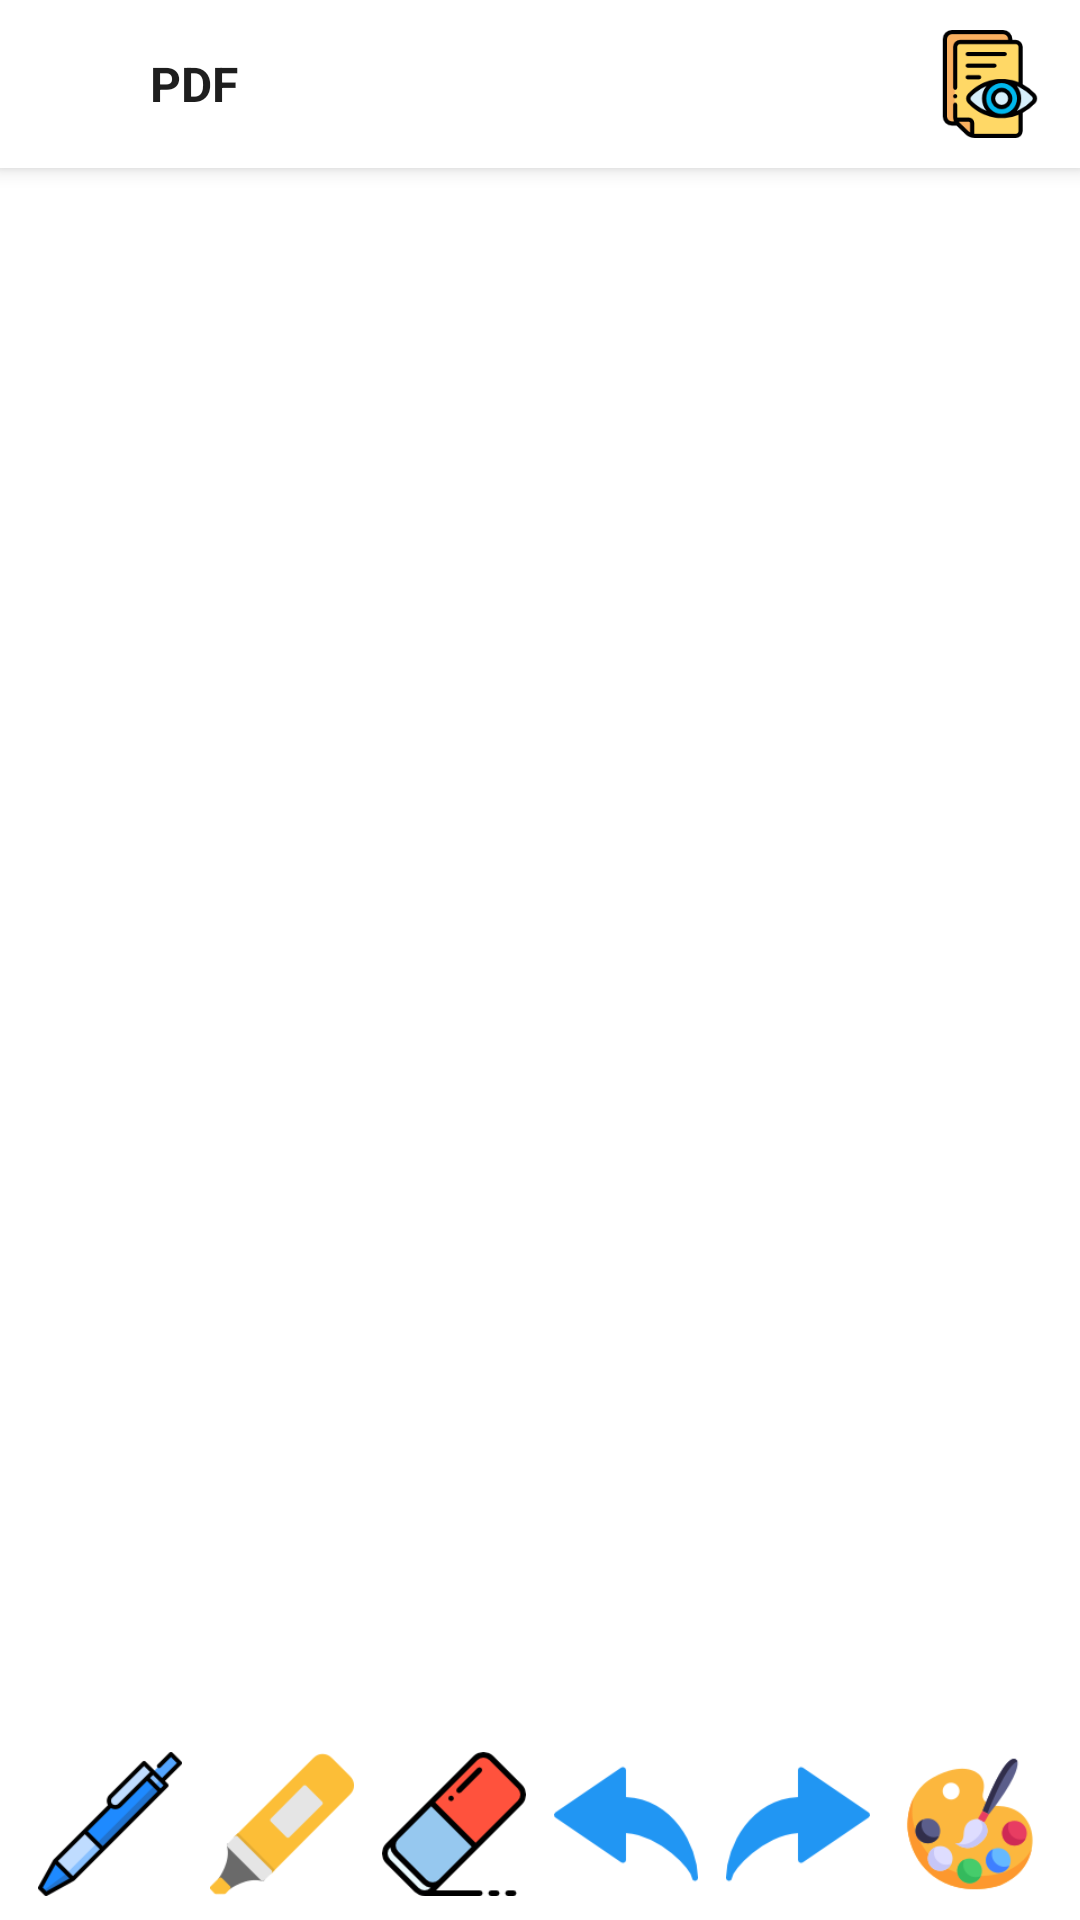

Produce the Android XML layout that renders to this screen, including the resource entries it uses.
<!-- AndroidManifest.xml: application theme Theme.MyNoesApplication -->
<!-- res/layout/activity_pdf_editor.xml -->
<?xml version="1.0" encoding="utf-8"?>
<LinearLayout xmlns:android="http://schemas.android.com/apk/res/android"
    android:id="@+id/rootLayout"
    android:layout_width="match_parent"
    android:layout_height="match_parent"
    android:orientation="vertical"
    android:background="#FFFFFF"
    android:layout_marginTop="30dp">

    
    <LinearLayout
        android:id="@+id/topBar"
        android:layout_width="match_parent"
        android:layout_height="56dp"
        android:orientation="horizontal"
        android:gravity="center_vertical"
        android:paddingHorizontal="12dp"
        android:background="#FFFFFF"
        android:elevation="4dp">

        <ImageButton
            android:id="@+id/btnBack"
            android:layout_width="30dp"
            android:layout_height="20dp"
            android:background="@android:color/transparent"
            android:src="@drawable/ic_back"
            android:scaleType="centerInside"/>

        <TextView
            android:id="@+id/txtTitle"
            android:layout_width="0dp"
            android:layout_height="wrap_content"
            android:layout_weight="1"
            android:text="PDF"
            android:textStyle="bold"
            android:textSize="16sp"
            android:textColor="#1E1E1E"
            android:layout_marginStart="8dp"/>

        
        <ImageButton
            android:id="@+id/btnReadOnly"
            android:layout_width="36dp"
            android:layout_height="36dp"
            android:background="@drawable/bg_read_only"
            android:src="@drawable/ic_read_only"
            android:scaleType="centerInside"/>
    </LinearLayout>


    
    <androidx.recyclerview.widget.RecyclerView
        android:id="@+id/recyclerPdf"
        android:layout_width="match_parent"
        android:layout_height="0dp"
        android:layout_weight="1"
        android:overScrollMode="never"
        android:background="#FFFFFF"/>

    
    <LinearLayout
        android:id="@+id/drawToolbar"
        android:layout_width="match_parent"
        android:layout_height="64dp"
        android:orientation="horizontal"
        android:gravity="center"
        android:padding="8dp"
        android:background="@drawable/bg_toolbar_rounded"
        android:elevation="12dp">

        <ImageButton
            android:id="@+id/btnPen"
            style="@style/ToolbarButton"
            android:src="@drawable/ic_pen"/>

        <ImageButton
            android:id="@+id/btnMarker"
            style="@style/ToolbarButton"
            android:src="@drawable/ic_marker"/>

        <ImageButton
            android:id="@+id/btnEraser"
            style="@style/ToolbarButton"
            android:src="@drawable/ic_eraser"/>

        <ImageButton
            android:id="@+id/btnUndo"
            style="@style/ToolbarButton"
            android:src="@drawable/ic_undo"/>

        <ImageButton
            android:id="@+id/btnRedo"
            style="@style/ToolbarButton"
            android:src="@drawable/ic_redo"/>

        <ImageButton
            android:id="@+id/btnColor"
            style="@style/ToolbarButton"
            android:src="@drawable/ic_palette"/>
    </LinearLayout>


</LinearLayout>
<!-- resources referenced by this layout -->
<resources>
  <!-- drawable bg_read_only (drawable) -->
  <?xml version="1.0" encoding="utf-8"?>
  <selector xmlns:android="http://schemas.android.com/apk/res/android">
  
      
      <item android:state_selected="true">
          <shape>
              <solid android:color="#E0E0E0"/>
              <corners android:radius="18dp"/>
          </shape>
      </item>
  
      
      <item>
          <shape>
              <solid android:color="@android:color/transparent"/>
              <corners android:radius="18dp"/>
          </shape>
      </item>
  
  </selector>
  <!-- drawable ic_eraser: png bitmap (drawable, 2016 bytes) -->
  <!-- drawable ic_marker: png bitmap (drawable, 2451 bytes) -->
  <!-- drawable ic_palette: png bitmap (drawable, 6995 bytes) -->
  <!-- drawable ic_pen: png bitmap (drawable, 2349 bytes) -->
  <!-- drawable ic_read_only: png bitmap (drawable, 4937 bytes) -->
  <!-- drawable ic_redo: png bitmap (drawable, 2143 bytes) -->
  <!-- drawable ic_undo: png bitmap (drawable, 2234 bytes) -->
  <style name="ToolbarButton">
          <item name="android:layout_width">0dp</item>
          <item name="android:layout_height">48dp</item>
          <item name="android:layout_weight">1</item>
          <item name="android:background">?attr/selectableItemBackgroundBorderless</item>
          <item name="android:scaleType">centerInside</item>
      </style>
  <style name="Theme.MyNoesApplication" parent="Base.Theme.MyNoesApplication" />
  <style name="Base.Theme.MyNoesApplication" parent="Theme.Material3.DayNight.NoActionBar">
  
          
          <item name="colorPrimary">@color/blue_primary</item>
          <item name="colorPrimaryContainer">@color/blue_primary_container</item>
  
          
          <item name="colorSecondary">@color/blue_secondary</item>
          <item name="colorSecondaryContainer">@color/blue_secondary_container</item>
  
          
          <item name="materialButtonStyle">@style/MyButtonStyle</item>
  
      </style>
  <color name="blue_primary">#1E88E5</color>
  <color name="blue_primary_container">#90CAF9</color>
  <color name="blue_secondary">#1565C0</color>
  <color name="blue_secondary_container">#64B5F6</color>
  <style name="MyButtonStyle" parent="Widget.Material3.Button">
          <item name="android:backgroundTint">@null</item>
          <item name="backgroundTint">@null</item>
          <item name="android:insetTop">0dp</item>
          <item name="android:insetBottom">0dp</item>
      </style>
</resources>
